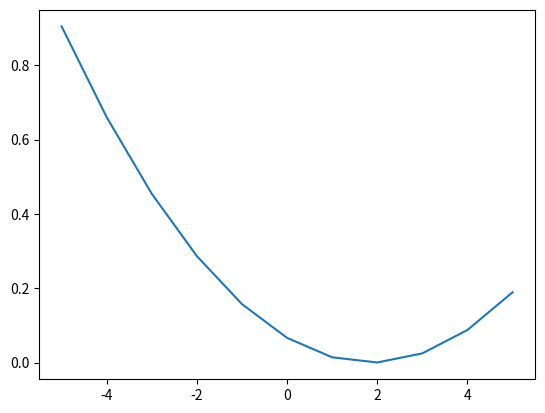

Generate this figure with matplotlib:
import matplotlib.pyplot as plt
import numpy as np

# create 1000 equally spaced points between -10 and 10
x =np.array([-5,-4,-3,-2,-1,0,1,2,3,4,5])
y=np.array([-6,-5,-4,-3,-2,-1,0,1,2,3,4])
# calculate the y value for each element of the x vector
cost=np.array(11)
cost = (((0.35*x+0.21)-y)**2)/(2*len(x))

fig, ax = plt.subplots()
ax.plot(x, cost)
plt.show()